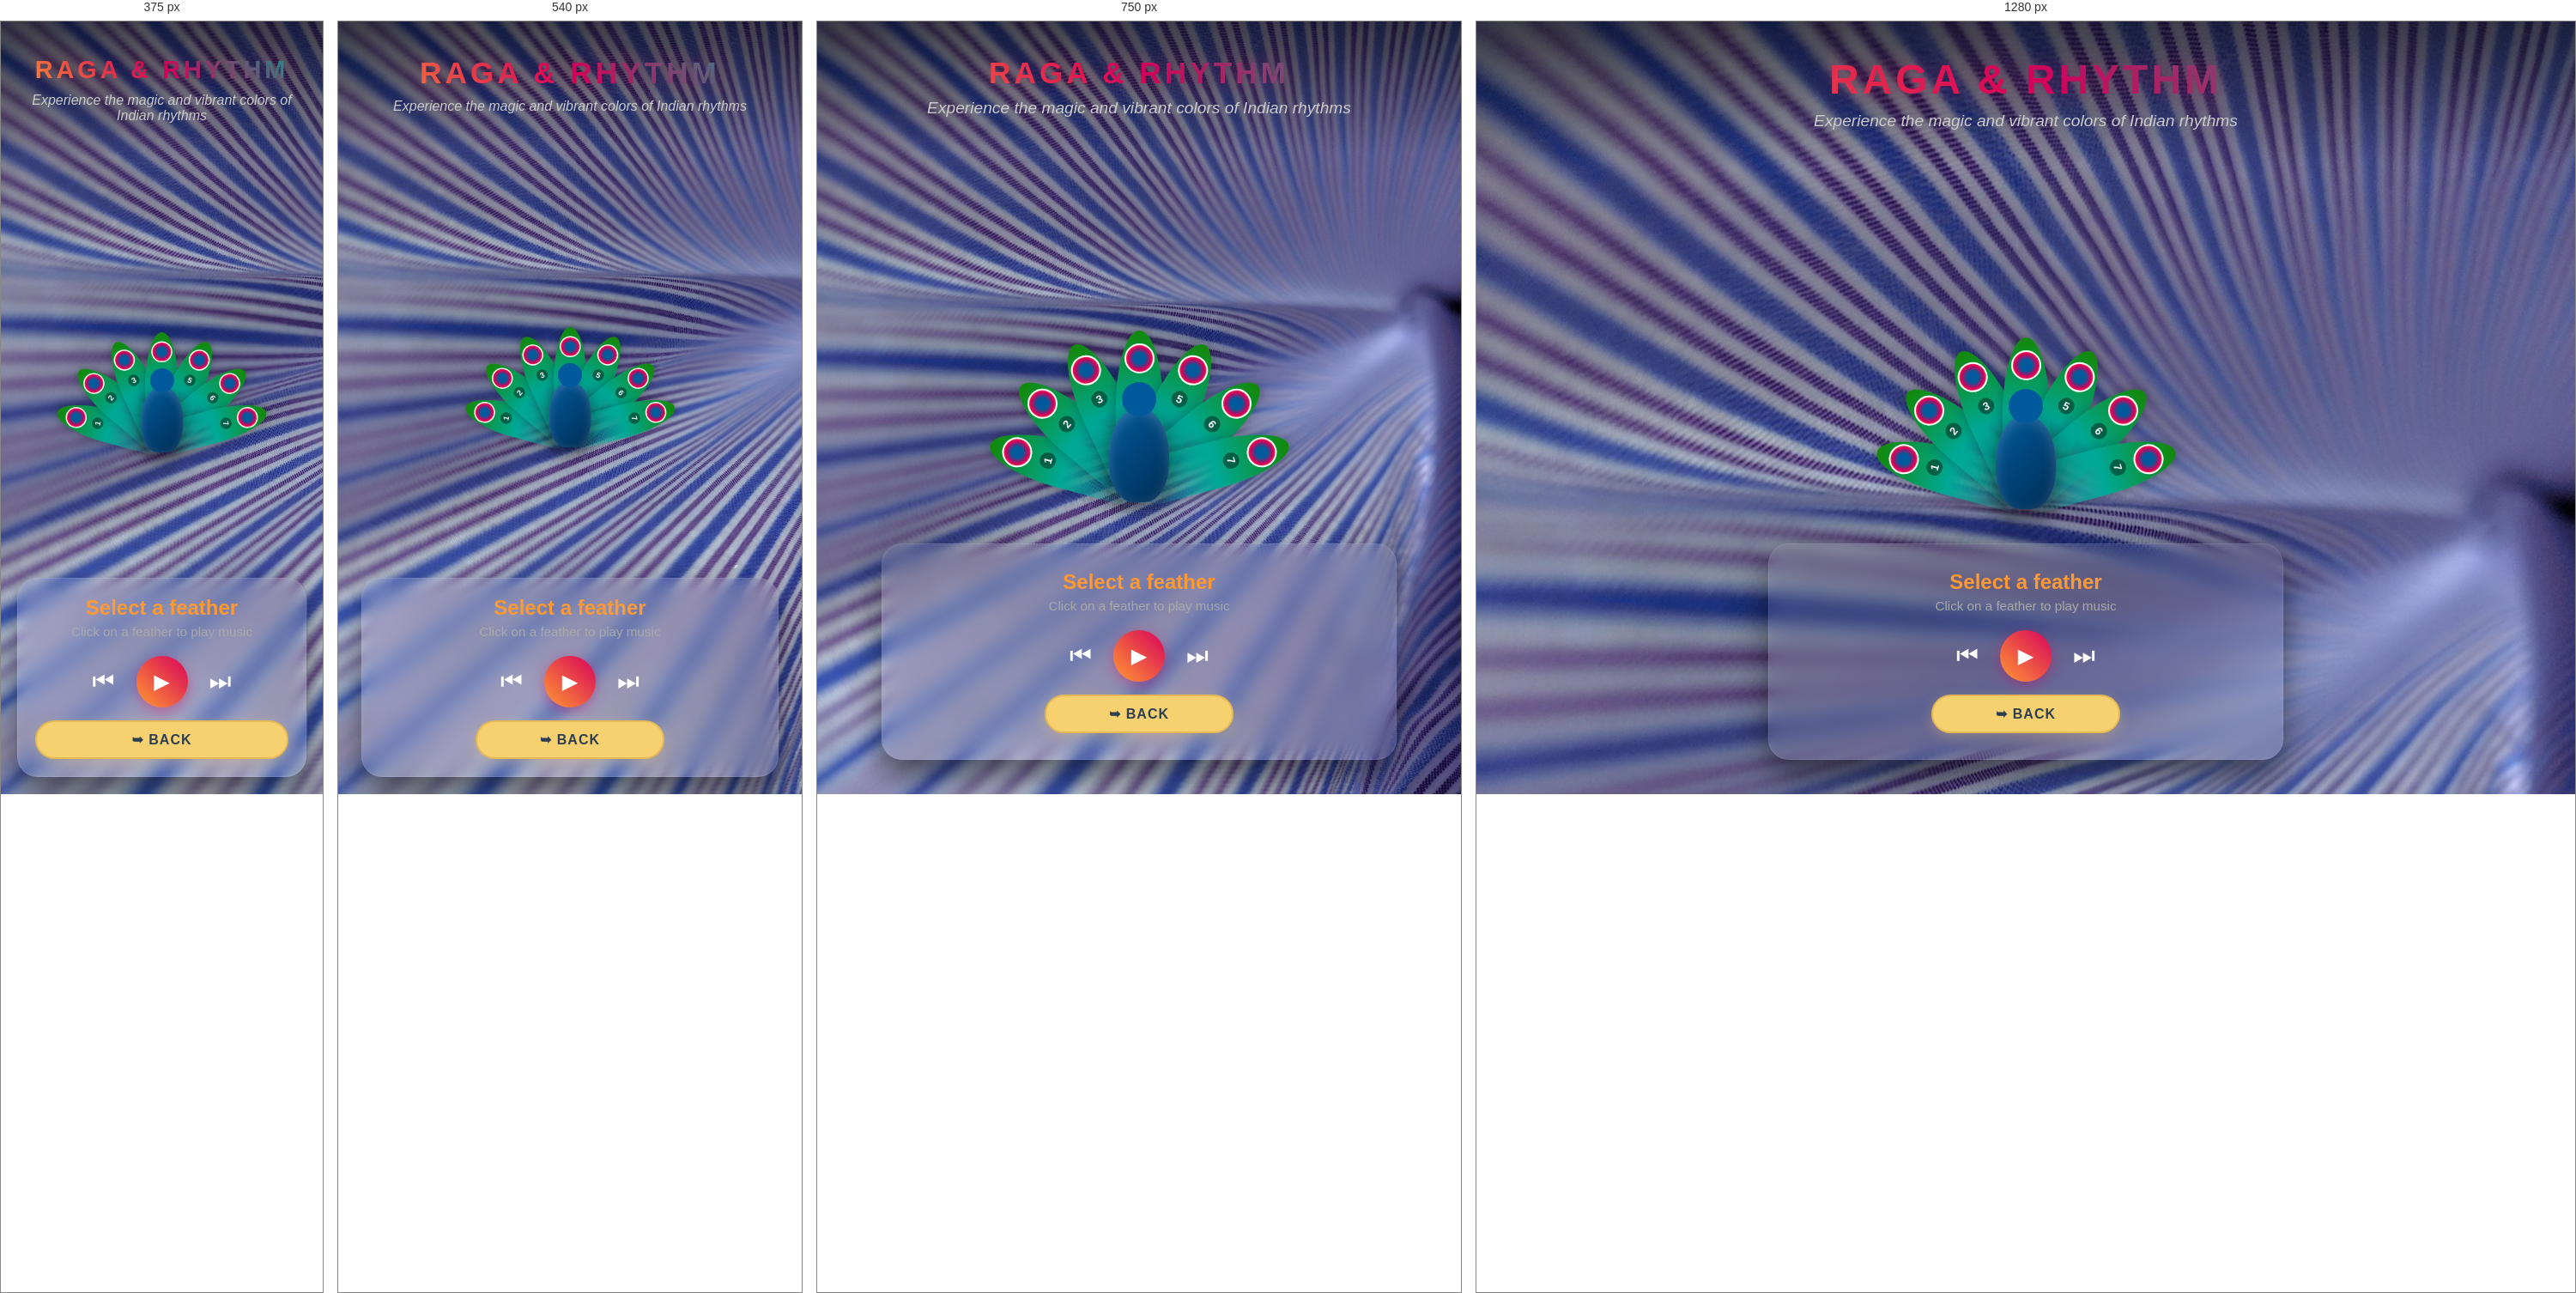
Rendered at 375 px, 540 px, 750 px and 1280 px, left to right.

<!-- file: songsEngl.html -->
<!doctype html>
<html lang="de">
  <head>
    <meta charset="UTF-8" />
    <meta name="viewport" content="width=device-width, initial-scale=1.0" />
    <title>Raga & Rhythm - Magical Sounds of India</title>
    <style>
      :root {
        --saffron: #ff9933;
        --white: #ffffff;
        --green: #138808;
        --peacock-blue: #005a9c;
        --peacock-teal: #00a896;
        --magenta: #d8005a;
        --dark-bg: #0b0c10;
      }

      * {
        margin: 0;
        padding: 0;
        box-sizing: border-box;
        font-family: "Segoe UI", Roboto, Helvetica, Arial, sans-serif;
        -webkit-tap-highlight-color: transparent;
      }

      body {
        background: radial-gradient(
          circle at center,
          #1a0826 0%,
          var(--dark-bg) 100%
        );
        background: url(Images/stoff.jpg);
        background-repeat: no-repeat;
        background-size: cover;
        color: var(--white);
        min-height: 100vh;
        overflow-x: hidden;
        display: flex;
        flex-direction: column;
        align-items: center;
        justify-content: space-between;
      }

      header {
        text-align: center;
        padding: 40px 20px;
        background: linear-gradient(
          180deg,
          rgba(0, 0, 0, 0.5) 0%,
          transparent 100%
        );
        width: 100%;
      }

      h1 {
        font-size: 3rem;
        text-transform: uppercase;
        letter-spacing: 4px;
        background: linear-gradient(
          45deg,
          var(--saffron),
          var(--magenta),
          var(--peacock-teal)
        );
        background-clip: text;
        -webkit-text-fill-color: transparent;
        margin-bottom: 10px;
        text-shadow: 0 0 30px rgba(216, 0, 90, 0.3);
      }

      header p {
        font-size: 1.2rem;
        color: #ccc;
        font-style: italic;
      }

      .peacock-container {
        position: relative;
        width: 500px;
        height: 400px;
        margin: 20px auto;
        display: flex;
        align-items: flex-end;
        justify-content: center;
      }

      .peacock-body {
        position: absolute;
        width: 70px;
        height: 110px;
        background: linear-gradient(135deg, var(--peacock-blue), #002d54);
        border-radius: 50% 50% 40% 40%;
        bottom: 20px;
        z-index: 10;
        box-shadow:
          0 10px 30px rgba(0, 0, 0, 0.5),
          inset 0 5px 15px rgba(255, 255, 255, 0.2);
        cursor: pointer;
        transition: transform 0.3s;
      }

      .peacock-body::before {
        content: "";
        position: absolute;
        top: -30px;
        left: 15px;
        width: 40px;
        height: 40px;
        background: var(--peacock-blue);
        border-radius: 50%;
      }

      .peacock-container.playing .peacock-body {
        animation: pulse 1.5s infinite alternate ease-in-out;
      }

      .feather {
        position: absolute;
        bottom: 40px;
        width: 55px;
        height: 180px;
        background: linear-gradient(
          to top,
          transparent,
          var(--peacock-teal),
          var(--green)
        );
        border-radius: 50% 50% 0 0;
        transform-origin: bottom center;
        cursor: pointer;
        transition: all 0.4s cubic-bezier(0.175, 0.885, 0.32, 1.275);
        display: flex;
        flex-direction: column;
        align-items: center;
        justify-content: flex-start;
        padding-top: 15px;
        box-shadow: 0 0 15px rgba(0, 0, 0, 0.3);
      }

      .feather-eye {
        width: 35px;
        height: 35px;
        background: radial-gradient(
          circle,
          var(--peacock-blue) 30%,
          var(--magenta) 60%,
          var(--saffron) 100%
        );
        border-radius: 50%;
        border: 2px solid var(--white);
        transition: transform 0.3s;
      }

      .feather-number {
        font-size: 0.8rem;
        font-weight: bold;
        color: var(--white);
        margin-top: 10px;
        background: rgba(0, 0, 0, 0.4);
        padding: 2px 6px;
        border-radius: 10px;
      }

      @media (hover: hover) {
        .feather:hover {
          filter: brightness(1.3);
          bottom: 50px;
        }
        .feather:hover .feather-eye {
          transform: scale(1.2);
        }
      }

      .feather:active,
      .feather.active {
        filter: brightness(1.4);
        bottom: 52px;
      }

      .feather:active .feather-eye,
      .feather.active .feather-eye {
        transform: scale(1.25);
        box-shadow: 0 0 15px var(--saffron);
      }

      .feather:nth-child(1) {
        transform: rotate(-75deg);
      }
      .feather:nth-child(2) {
        transform: rotate(-50deg);
      }
      .feather:nth-child(3) {
        transform: rotate(-25deg);
      }
      .feather:nth-child(4) {
        transform: rotate(0deg);
      }
      .feather:nth-child(5) {
        transform: rotate(25deg);
      }
      .feather:nth-child(6) {
        transform: rotate(50deg);
      }
      .feather:nth-child(7) {
        transform: rotate(75deg);
      }

      .player-panel {
        background: rgba(255, 255, 255, 0.06);
        backdrop-filter: blur(12px);
        -webkit-backdrop-filter: blur(12px);
        border: 1px solid rgba(255, 255, 255, 0.1);
        width: 90%;
        max-width: 600px;
        padding: 30px;
        border-radius: 24px;
        margin-bottom: 40px;
        text-align: center;
        box-shadow: 0 20px 40px rgba(0, 0, 0, 0.5);
        z-index: 20;
      }

      .track-info h2 {
        font-size: 1.5rem;
        color: var(--saffron);
        margin-bottom: 5px;
      }

      .track-info p {
        color: #aaa;
        font-size: 0.95rem;
        margin-bottom: 20px;
      }

      .controls {
        display: flex;
        justify-content: center;
        align-items: center;
        gap: 25px;
      }

      .btn {
        background: none;
        border: none;
        color: var(--white);
        font-size: 1.8rem;
        cursor: pointer;
        transition:
          transform 0.2s,
          color 0.2s;
        display: flex;
        align-items: center;
        justify-content: center;
      }

      @media (hover: hover) {
        .btn:hover {
          color: var(--peacock-teal);
          transform: scale(1.1);
        }
      }

      .btn-play {
        background: linear-gradient(45deg, var(--saffron), var(--magenta));
        width: 60px;
        height: 60px;
        border-radius: 50%;
        font-size: 1.5rem;
        box-shadow: 0 4px 15px rgba(216, 0, 90, 0.4);
      }

      @keyframes pulse {
        0% {
          transform: scale(1);
        }
        100% {
          transform: scale(1.08);
        }
      }

      @media (max-width: 600px) {
        h1 {
          font-size: 2rem;
        }
        header p {
          font-size: 1rem;
        }
        .peacock-container {
          transform: scale(0.7);
          height: 320px;
          margin: 0 auto;
          width: 100%;
        }
        .player-panel {
          padding: 20px;
          margin-bottom: 20px;
        }
      }
      .beach-btn {
        position: relative;
        display: inline-flex;
        justify-content: center;
        align-items: center;
        width: 220px;
        height: 45px;
        background-color: #f7d070;
        border: 2px solid #e5ba55;
        border-radius: 30px;
        text-decoration: none;
        overflow: hidden;
        box-shadow: 0 4px 15px rgba(247, 208, 112, 0.3);
        transition:
          transform 0.2s ease,
          box-shadow 0.2s ease;
        margin-top: 15px;
      }

      .beach-btn .btn-text {
        position: relative;
        z-index: 2;
        font-family: "Arial", sans-serif;
        font-size: 16px;
        font-weight: bold;
        color: #2c3e50;
        text-transform: uppercase;
        letter-spacing: 1px;
        transition: color 0.4s ease;
      }

      .beach-btn .wave-bg {
        position: absolute;
        top: 100%;
        left: -50%;
        width: 200%;
        height: 400%;
        background: #0c73bc;
        border-radius: 40%;
        z-index: 1;
        transition: top 0.6s ease;
      }

      .beach-btn:hover {
        transform: translateY(-3px);
        box-shadow: 0 8px 20px rgba(52, 152, 219, 0.4);
      }

      .beach-btn:hover .btn-text {
        color: #ffffff;
      }

      .beach-btn:hover .wave-bg {
        top: -60%;
        animation: ocean-wave 4s linear infinite;
      }

      @keyframes ocean-wave {
        0% {
          transform: rotate(0deg);
        }
        100% {
          transform: rotate(360deg);
        }
      }

      @media (max-width: 900px) {
        .container {
          margin: 20px auto;
          padding: 0 15px;
        }
        .split {
          grid-template-columns: 1fr;
          gap: 20px;
        }
        .image-wrapper {
          height: 400px;
        }
        img {
          height: 100%;
        }
        h1 {
          font-size: 2.2rem;
        }
      }

      @media (max-width: 480px) {
        .container {
          margin: 10px auto;
          padding: 0 10px;
        }
        .split {
          gap: 15px;
        }
        .image-wrapper {
          height: 250px;
        }
        .right {
          padding: 20px;
        }
        h1 {
          font-size: 1.8rem;
        }
        h2 {
          font-size: 1.1rem;
        }
        .beach-btn {
          width: 100%;
        }
      }
    </style>
  </head>
  <body>
    <header>
      <h1>Raga & Rhythm</h1>
      <p>Experience the magic and vibrant colors of Indian rhythms</p>
    </header>

    <div class="peacock-container" id="peacockContainer">
      <div class="feather" data-index="0">
        <div class="feather-eye"></div>
        <span class="feather-number">1</span>
      </div>
      <div class="feather" data-index="1">
        <div class="feather-eye"></div>
        <span class="feather-number">2</span>
      </div>
      <div class="feather" data-index="2">
        <div class="feather-eye"></div>
        <span class="feather-number">3</span>
      </div>
      <div class="feather" data-index="3">
        <div class="feather-eye"></div>
        <span class="feather-number">4</span>
      </div>
      <div class="feather" data-index="4">
        <div class="feather-eye"></div>
        <span class="feather-number">5</span>
      </div>
      <div class="feather" data-index="5">
        <div class="feather-eye"></div>
        <span class="feather-number">6</span>
      </div>
      <div class="feather" data-index="6">
        <div class="feather-eye"></div>
        <span class="feather-number">7</span>
      </div>
      <div class="peacock-body" id="peacockBody"></div>
    </div>

    <div class="player-panel">
      <div class="track-info">
        <h2 id="trackTitle">Select a feather</h2>
        <p id="trackGenre">Click on a feather to play music</p>
      </div>

      <div class="controls">
        <button class="btn" id="btnPrev">⏮</button>
        <button class="btn btn-play" id="btnPlay">▶</button>
        <button class="btn" id="btnNext">⏭</button>
      </div>
      <a href="musicEngl.html" class="beach-btn">
        <span class="btn-text">➥ back </span>
        <span class="wave-bg"></span>
      </a>
    </div>

    <audio id="audioPlayer" preload="auto"></audio>

    <script>
      const playlist = [
        {
          title: "India Drums",
          genre: "Alex Morgan",
          src: "alex-morgan-india-drums.mp3",
        },
        {
          title: "Indian Classical Raga",
          genre: "Alex Morgan",
          src: "alex-morgan-indian-classical-raga.mp3",
        },
        {
          title: "Perccursion of India",
          genre: "Fidelfortune",
          src: "fidelfortune-perccusion-of-india.mp3",
        },
        {
          title: "Festival of joy",
          genre: "NKBloom",
          src: "nkbloom-festival-of-joy.mp3",
        },
        {
          title: "chudiyan (Indian Song)",
          genre: "Bannyboy",
          src: "bannyboy-chudiyan.mp3",
        },
        {
          title: "Colors of Joy (Holi Festival India)",
          genre: "Liberty Beats",
          src: "libertybeats-colors-of-joy.mp3",
        },
        {
          title: "Romantic Song",
          genre: "Teri Ye Adaa",
          src: "kontraa-teri-ye-adaa.mp3",
        },
      ];
      let currentTrackIndex = 0;
      let isPlaying = false;

      const audioPlayer = document.getElementById("audioPlayer");
      const btnPlay = document.getElementById("btnPlay");
      const btnPrev = document.getElementById("btnPrev");
      const btnNext = document.getElementById("btnNext");
      const trackTitle = document.getElementById("trackTitle");
      const trackGenre = document.getElementById("trackGenre");
      const peacockContainer = document.getElementById("peacockContainer");
      const feathers = document.querySelectorAll(".feather");
      const peacockBody = document.getElementById("peacockBody");

      function loadTrack(index) {
        currentTrackIndex = index;
        const track = playlist[index];

        audioPlayer.src = track.src;

        trackTitle.textContent = track.title;
        trackGenre.textContent = track.genre;

        feathers.forEach((f, i) => {
          if (i === index) {
            f.classList.add("active");
          } else {
            f.classList.remove("active");
          }
        });
      }

      function playTrack() {
        audioPlayer
          .play()
          .then(() => {
            isPlaying = true;
            btnPlay.textContent = "⏸";
            peacockContainer.classList.add("playing");
          })
          .catch((e) => {
            console.log(
              "Wiedergabe-Fehler abgefangen. Erfordert echten Klick:",
              e,
            );
            isPlaying = false;
            btnPlay.textContent = "▶";
            peacockContainer.classList.remove("playing");
          });
      }

      function pauseTrack() {
        audioPlayer.pause();
        isPlaying = false;
        btnPlay.textContent = "▶";
        peacockContainer.classList.remove("playing");
      }

      function togglePlay() {
        if (isPlaying) {
          pauseTrack();
        } else {
          playTrack();
        }
      }

      function nextTrack() {
        let nextIndex = (currentTrackIndex + 1) % playlist.length;
        loadTrack(nextIndex);
        playTrack();
      }

      function prevTrack() {
        let prevIndex =
          (currentTrackIndex - 1 + playlist.length) % playlist.length;
        loadTrack(prevIndex);
        playTrack();
      }

      btnPlay.addEventListener("click", () => {
        if (!audioPlayer.src || audioPlayer.src === window.location.href) {
          loadTrack(0);
        }
        togglePlay();
      });
      peacockBody.addEventListener("click", togglePlay);
      btnNext.addEventListener("click", nextTrack);
      btnPrev.addEventListener("click", prevTrack);

      feathers.forEach((feather, index) => {
        feather.addEventListener("click", () => {
          loadTrack(index);
          playTrack();
        });
      });

      audioPlayer.addEventListener("ended", nextTrack);

      loadTrack(currentTrackIndex);
    </script>
  </body>
</html>